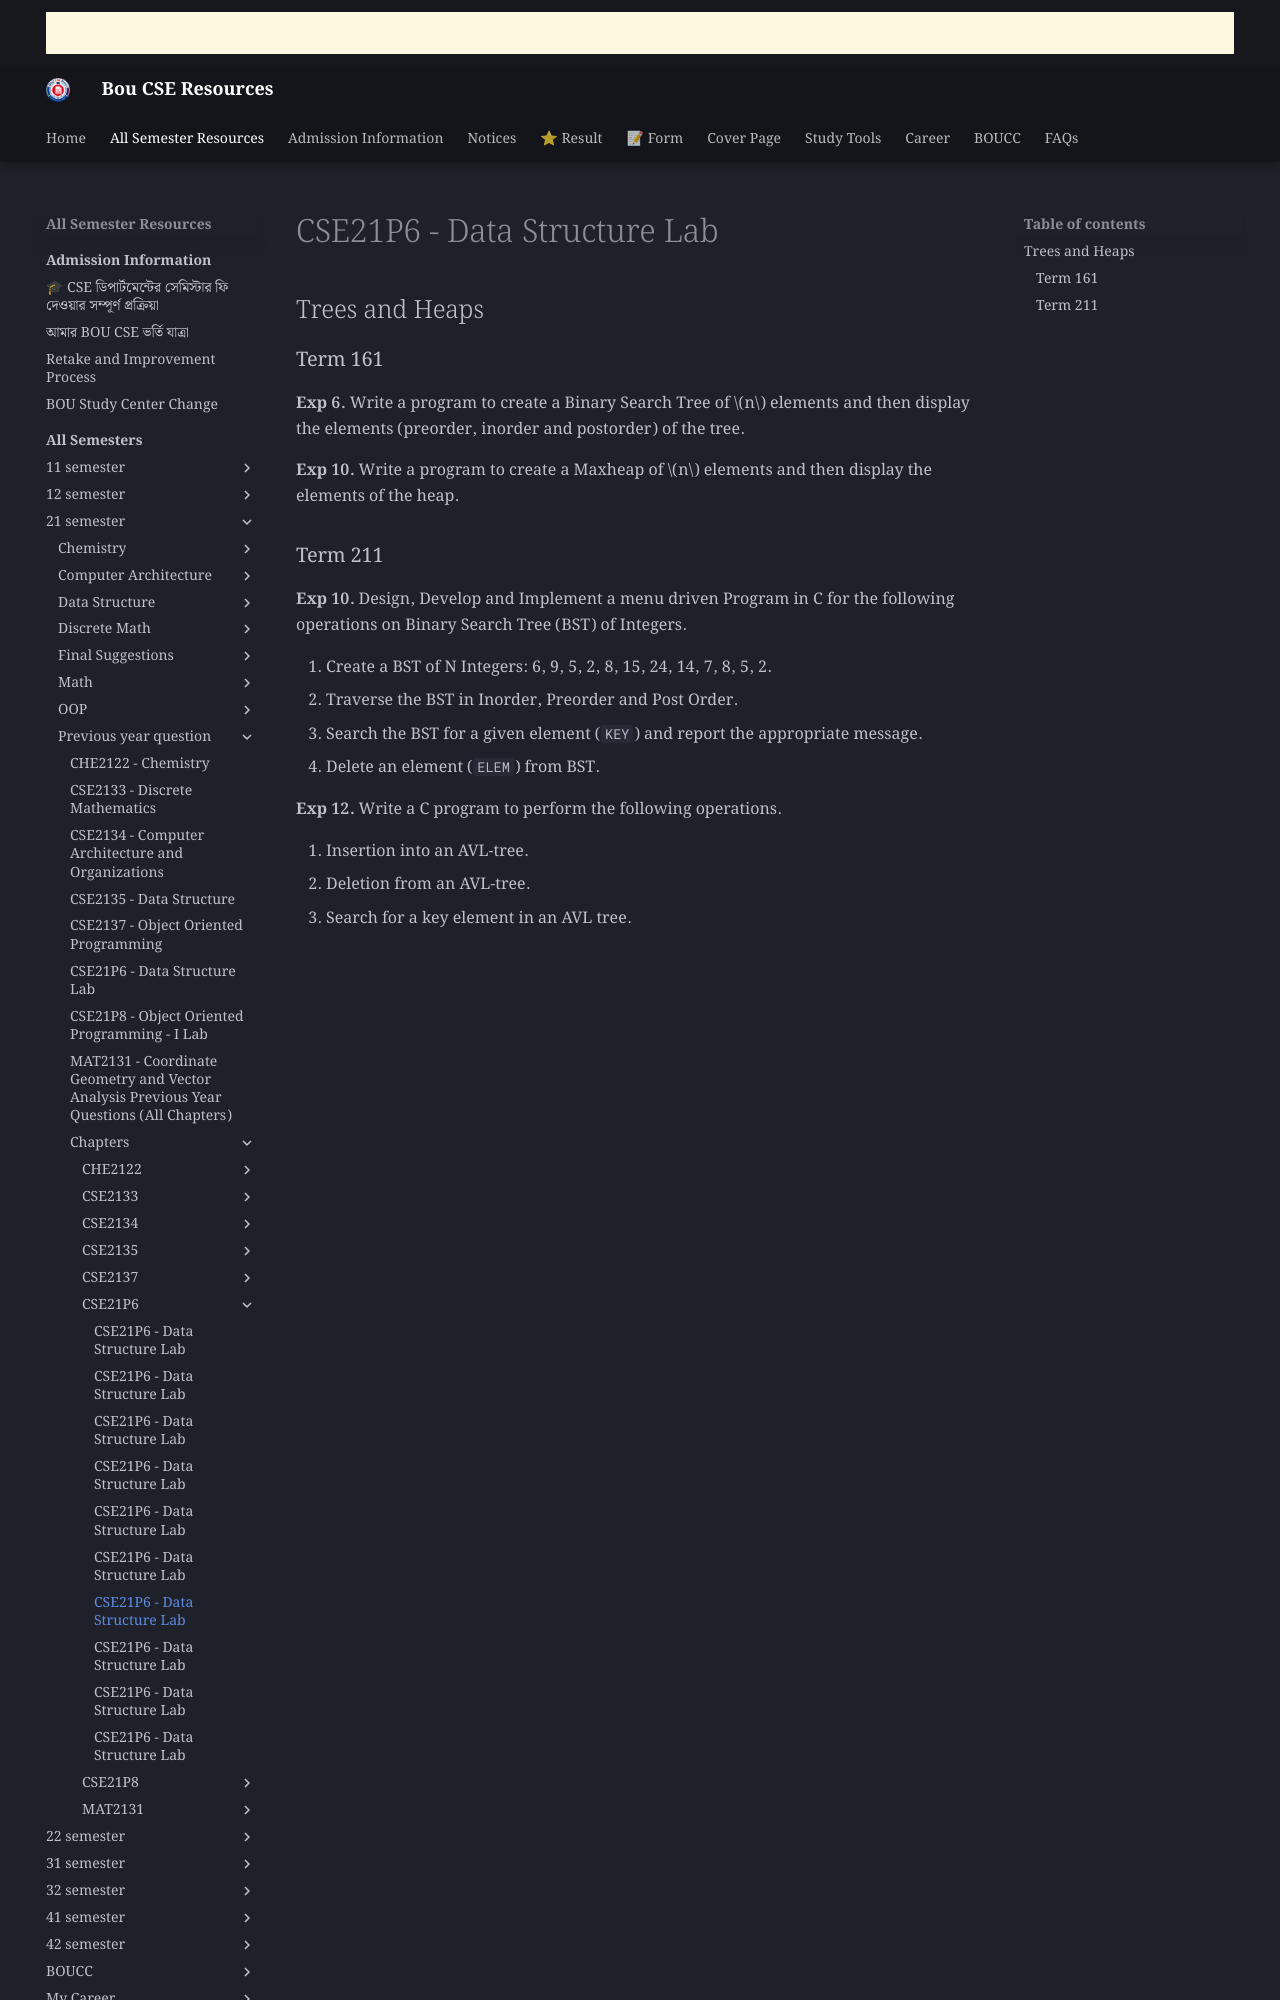

repository: boucseresources/all · page: bou-resources/bou-cse/21-semester/Previous-year-question/chapters/CSE21P6/07_Trees_and_Heaps/index.html · generator: mkdocs

# CSE21P6 - Data Structure Lab

## Trees and Heaps

### Term 161

**Exp 6.** Write a program to create a Binary Search Tree of $n$ elements and then display the elements (preorder, inorder and postorder) of the tree.

**Exp 10.** Write a program to create a Maxheap of $n$ elements and then display the elements of the heap.
